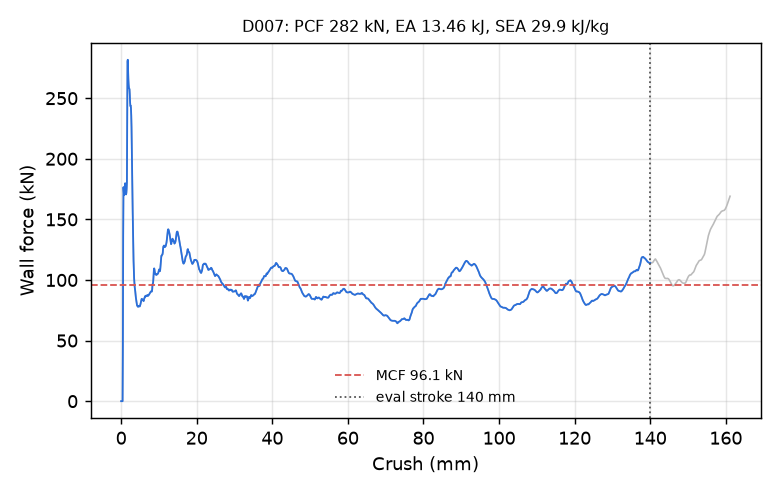

Source data for this figure (header and first rows):
time_ms, crush_mm, force_kN
0.000000000000000000e+00, -0.000000000000000000e+00, 0.000000000000000000e+00
5.071220919489860535e-03, 7.748825848102569580e-02, 0.000000000000000000e+00
1.014244183897972107e-02, 1.549765169620513916e-01, 0.000000000000000000e+00
1.501861587166786194e-02, 2.294844537973403931e-01, 0.000000000000000000e+00
2.008983679115772247e-02, 3.069727122783660889e-01, 0.000000000000000000e+00
2.516105771064758301e-02, 3.844609558582305908e-01, 0.000000000000000000e+00
3.003723174333572388e-02, 4.589689075946807861e-01, 4.537751282584635959e+01
3.510845452547073364e-02, 5.364562869071960449e-01, 1.356439686767568276e+02
4.017967358231544495e-02, 6.139366030693054199e-01, 1.765600488153688730e+02
4.505584761500358582e-02, 6.884292364120483398e-01, 1.727047586159693253e+02
5.012716352939605713e-02, 7.658951282501220703e-01, 1.699295888828057741e+02
5.500350892543792725e-02, 8.403754830360412598e-01, 1.706975785435052728e+02
6.007497012615203857e-02, 9.178282022476196289e-01, 1.745351908117848154e+02
6.514644622802734375e-02, 9.952731728553771973e-01, 1.782894276445834407e+02
7.002303749322891235e-02, 1.069734215736389160e+00, 1.798202356821461478e+02
7.509551197290420532e-02, 1.147178292274475098e+00, 1.772384808434256058e+02
8.016647398471832275e-02, 1.224590897560119629e+00, 1.725888347077331275e+02
8.504115790128707886e-02, 1.298999547958374023e+00, 1.706019547110794861e+02
9.011059999465942383e-02, 1.376373529434204102e+00, 1.717545042849524179e+02
9.518077969551086426e-02, 1.453750848770141602e+00, 1.750469114828468378e+02
1.000566780567169189e-01, 1.528155565261840820e+00, 1.804262783554878524e+02
1.051272973418235779e-01, 1.605523467063903809e+00, 2.294056238413988638e+02
1.100026667118072510e-01, 1.679902911186218262e+00, 2.801728173913631963e+02
1.150728315114974976e-01, 1.757241129875183105e+00, 2.817169168997372140e+02
1.201430857181549072e-01, 1.834567546844482422e+00, 2.720007890139494293e+02
1.250185519456863403e-01, 1.908911585807800293e+00, 2.656867945432129545e+02
1.300891339778900146e-01, 1.986218810081481934e+00, 2.612667558948753594e+02
1.351597607135772705e-01, 2.063514471054077148e+00, 2.585986377309211548e+02
1.400354504585266113e-01, 2.137827634811401367e+00, 2.580458226549914116e+02
1.451061964035034180e-01, 2.215101718902587891e+00, 2.573346648476254472e+02
1.501768827438354492e-01, 2.292363166809082031e+00, 2.527177175543601493e+02
1.550525575876235962e-01, 2.366642236709594727e+00, 2.465060465804585306e+02
1.601229310035705566e-01, 2.443876266479492188e+00, 2.436263096225038112e+02
1.651930958032608032e-01, 2.521095752716064453e+00, 2.438044061438138499e+02
1.700683981180191040e-01, 2.595336914062500000e+00, 2.419907649309378996e+02
1.751391738653182983e-01, 2.672544002532958984e+00, 2.358074004845051093e+02
1.800152063369750977e-01, 2.746775388717651367e+00, 2.257842534655397628e+02
1.850862503051757812e-01, 2.823965311050415039e+00, 2.102033237609211369e+02
1.901571303606033325e-01, 2.901142835617065430e+00, 1.910890878366134018e+02
1.950324475765228271e-01, 2.975335836410522461e+00, 1.730177280274145346e+02
2.001022845506668091e-01, 3.052481174468994141e+00, 1.570267754569286467e+02
2.051721960306167603e-01, 3.129620552062988281e+00, 1.429519996935282791e+02
2.100472748279571533e-01, 3.203788757324218750e+00, 1.292387186439000004e+02
2.151174992322921753e-01, 3.280920267105102539e+00, 1.160430839982111877e+02
2.201878130435943604e-01, 3.358047962188720703e+00, 1.069388181726681069e+02
2.250637412071228027e-01, 3.432213783264160156e+00, 1.014747853334392431e+02
2.301352024078369141e-01, 3.509349346160888672e+00, 9.701587131874217107e+01
2.350653409957885742e-01, 3.584330797195434570e+00, 9.433367808944453259e+01
2.400615364313125610e-01, 3.660313129425048828e+00, 9.265217253660084396e+01
2.450397759675979614e-01, 3.736017942428588867e+00, 9.057664643794065285e+01
2.501136362552642822e-01, 3.813172817230224609e+00, 8.795052764401398804e+01
2.550362348556518555e-01, 3.888024091720581055e+00, 8.569925028149317825e+01
2.600556313991546631e-01, 3.964342594146728516e+00, 8.395403202427272049e+01
2.650587558746337891e-01, 4.040410518646240234e+00, 8.215770467600040661e+01
2.700349092483520508e-01, 4.116064071655273438e+00, 8.057206637631030333e+01
2.751016020774841309e-01, 4.193090915679931641e+00, 7.922957588864956335e+01
2.800210714340209961e-01, 4.267876148223876953e+00, 7.866702436528169073e+01
2.850332558155059814e-01, 4.344067573547363281e+00, 7.846184904853720354e+01
2.900244593620300293e-01, 4.419935703277587891e+00, 7.801165702893491982e+01
2.950182557106018066e-01, 4.495840549468994141e+00, 7.785634682756010250e+01
... 2,198 more rows
